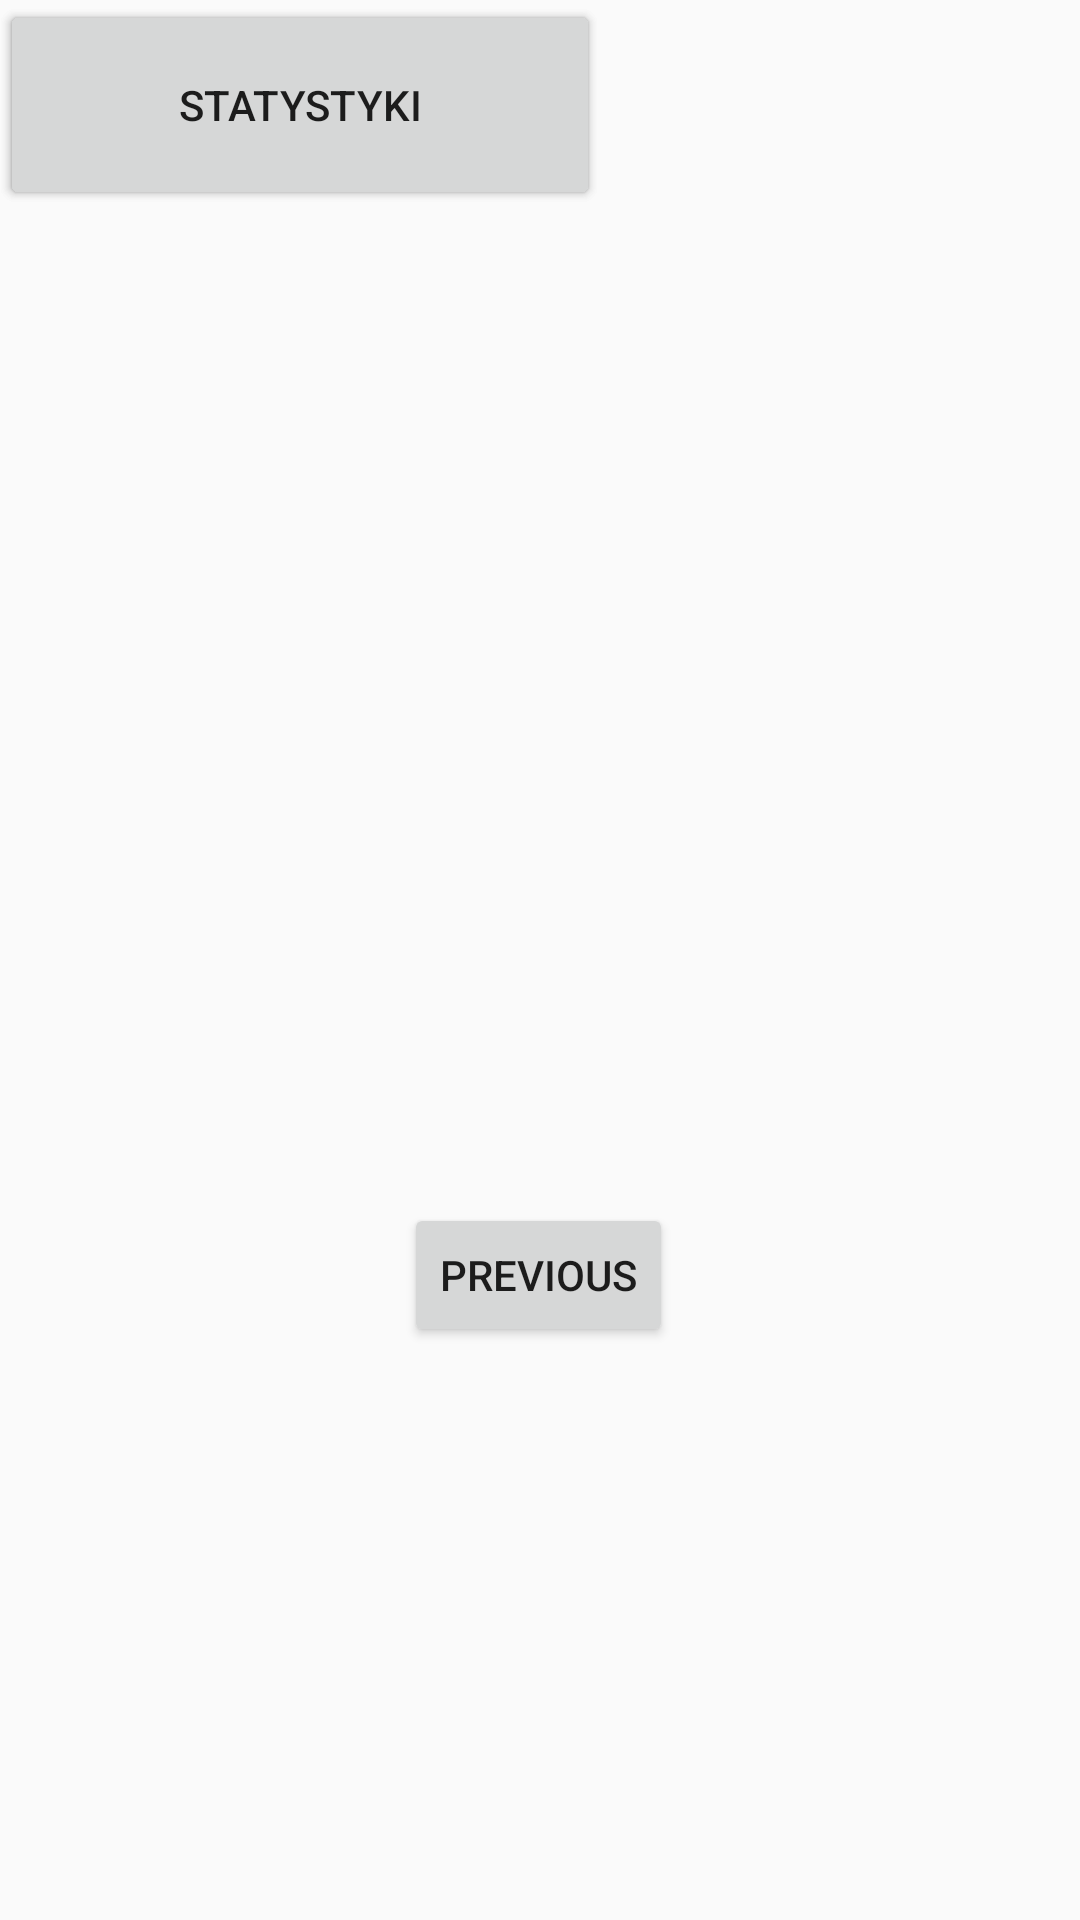

The Android layout XML behind this screen, and the referenced resources:
<!-- AndroidManifest.xml: application theme Theme.WorkTracker -->
<!-- res/layout/fragment_second.xml -->
<?xml version="1.0" encoding="utf-8"?>
<androidx.constraintlayout.widget.ConstraintLayout xmlns:android="http://schemas.android.com/apk/res/android"
    xmlns:app="http://schemas.android.com/apk/res-auto"
    xmlns:tools="http://schemas.android.com/tools"
    android:layout_width="match_parent"
    android:layout_height="match_parent"
    tools:context=".SecondFragment">

    <TextView
        android:id="@+id/textview_second"
        android:layout_width="wrap_content"
        android:layout_height="wrap_content"
        app:layout_constraintBottom_toTopOf="@id/button_second"
        app:layout_constraintEnd_toEndOf="parent"
        app:layout_constraintStart_toStartOf="parent"
        app:layout_constraintTop_toTopOf="parent" />

    <Button
        android:id="@+id/button_second"
        android:layout_width="wrap_content"
        android:layout_height="wrap_content"
        android:text="@string/previous"
        app:layout_constraintBottom_toBottomOf="parent"
        app:layout_constraintEnd_toEndOf="parent"
        app:layout_constraintHorizontal_bias="0.498"
        app:layout_constraintStart_toStartOf="parent"
        app:layout_constraintTop_toBottomOf="@id/textview_second" />

    <Button
        android:id="@+id/button"
        android:layout_width="200dp"
        android:layout_height="70dp"
        android:text="Zadania"
        tools:ignore="MissingConstraints"
        tools:layout_editor_absoluteX="105dp"
        tools:layout_editor_absoluteY="96dp" />

    <Button
        android:id="@+id/button2"
        android:layout_width="200dp"
        android:layout_height="70dp"
        android:text="Statystyki"
        tools:ignore="MissingConstraints"
        tools:layout_editor_absoluteX="105dp"
        tools:layout_editor_absoluteY="192dp" />
</androidx.constraintlayout.widget.ConstraintLayout>
<!-- resources referenced by this layout -->
<resources>
  <string name="previous">Previous</string>
  <style name="Theme.WorkTracker" parent="Theme.AppCompat.Light.NoActionBar">
          
          <item name="colorPrimary">@color/purple_500</item>
          <item name="colorPrimaryVariant">@color/purple_700</item>
          <item name="colorOnPrimary">@color/white</item>
          
          <item name="colorSecondary">@color/teal_200</item>
          <item name="colorSecondaryVariant">@color/teal_700</item>
          <item name="colorOnSecondary">@color/black</item>
          
          <item name="android:statusBarColor">?attr/colorPrimaryVariant</item>
          
      </style>
  <color name="purple_500">#FF6200EE</color>
  <color name="purple_700">#FF3700B3</color>
  <color name="white">#FFFFFFFF</color>
  <color name="teal_200">#FF03DAC5</color>
  <color name="teal_700">#FF018786</color>
  <color name="black">#FF000000</color>
</resources>
